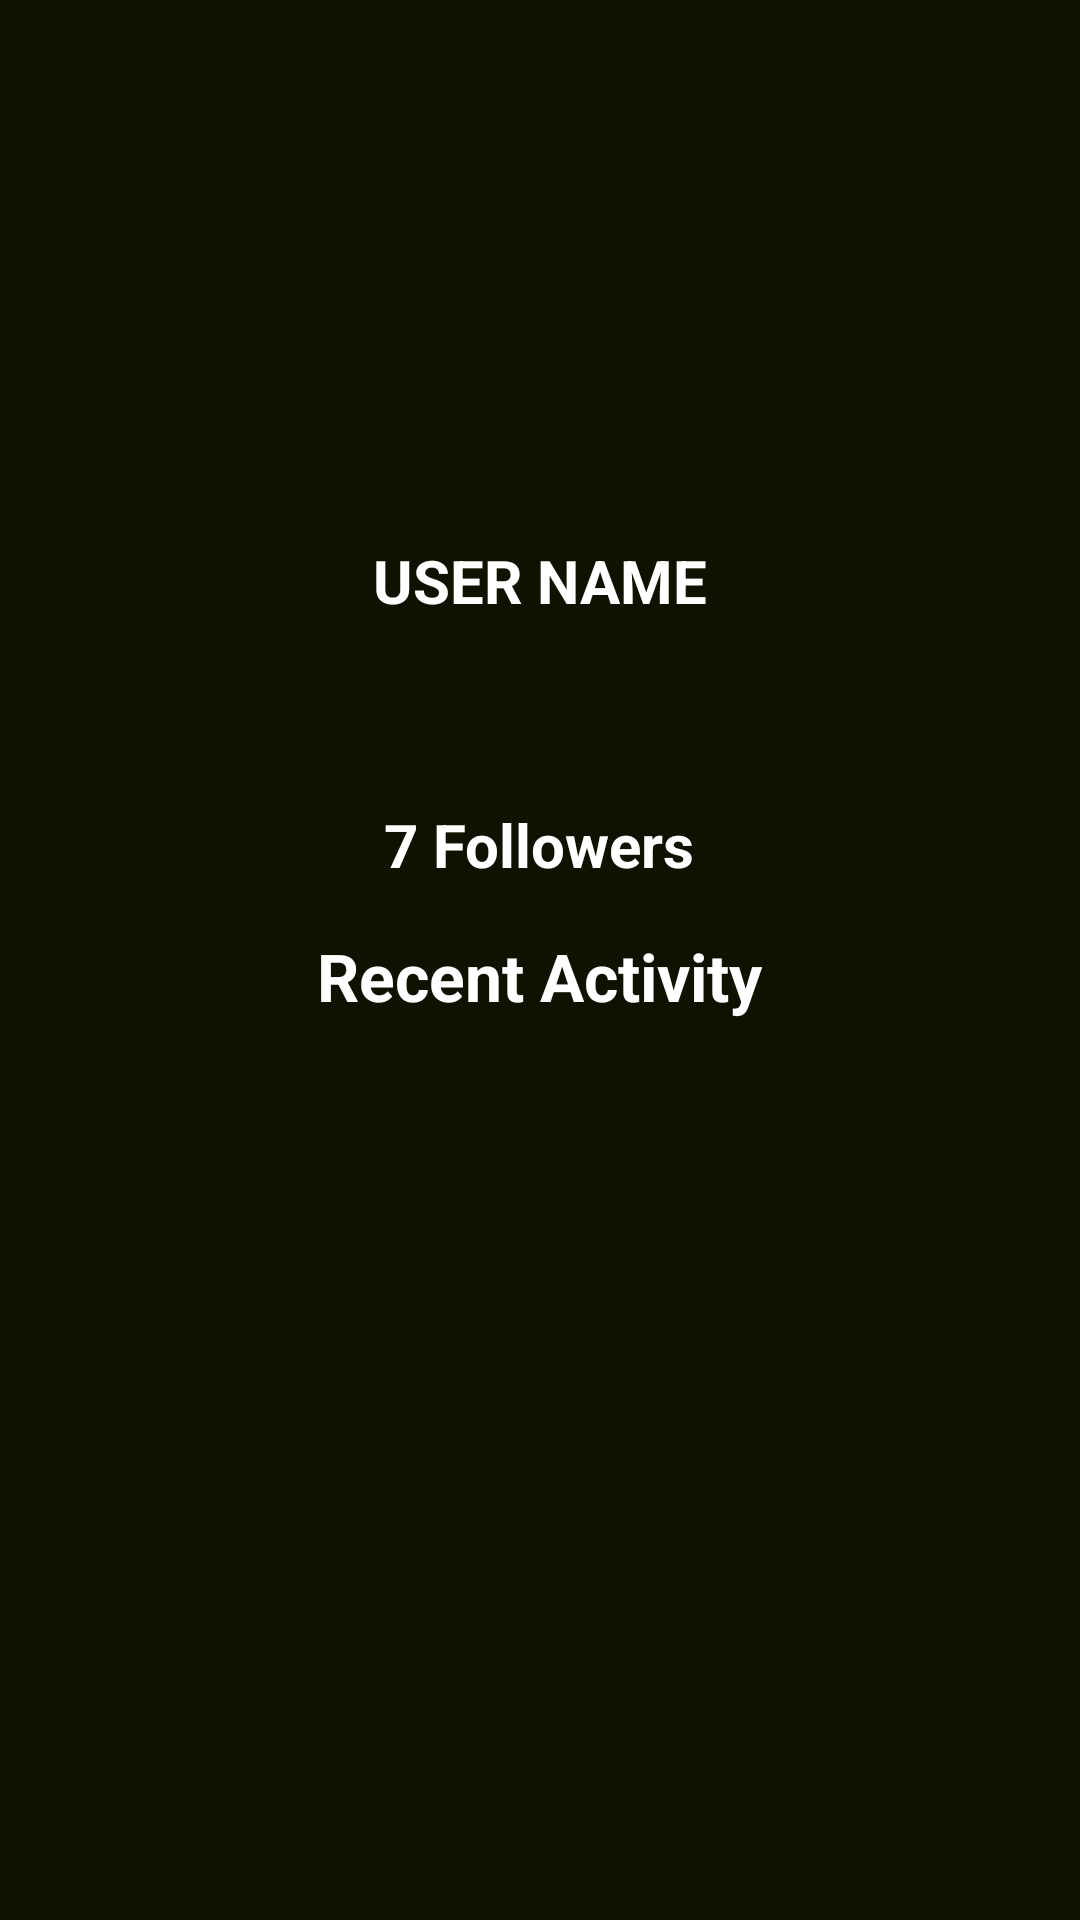

Write the Android layout XML for this screen, with the resource values it uses.
<!-- AndroidManifest.xml: application theme NoActionAppTheme -->
<!-- res/layout/user_activity.xml -->
<?xml version="1.0" encoding="utf-8"?>
<LinearLayout xmlns:android="http://schemas.android.com/apk/res/android"
    android:layout_width="match_parent"
    android:layout_height="match_parent"
    android:background="#F110"
    android:orientation="vertical">


    <RelativeLayout
        android:layout_width="match_parent"
        android:layout_height="405dp">

        <LinearLayout
            android:layout_width="match_parent"
            android:layout_height="360dp"

            android:orientation="vertical">

            <ImageView
                android:layout_width="150dp"
                android:layout_height="150dp"
                android:layout_gravity="center_horizontal"
                android:layout_marginTop="30dp"

                android:src="@drawable/user1" />

            <TextView
                android:layout_width="wrap_content"
                android:layout_height="wrap_content"
                android:layout_gravity="center_horizontal"
                android:text="USER NAME"
                android:textColor="#FFFFFF"
                android:textSize="20sp"

                android:textStyle="bold" />



            <ImageView
                android:layout_width="2000dp"
                android:layout_height="61dp"
                android:layout_gravity="center_horizontal"



                android:src="@drawable/follow" />

            <TextView
                android:layout_width="wrap_content"
                android:layout_height="wrap_content"
                android:layout_gravity="center_horizontal"
                android:text="7 Followers"
                android:textColor="#FFFFFF"
                android:textSize="20sp"

                android:textStyle="bold" />


        </LinearLayout>


    </RelativeLayout>


    <LinearLayout
        android:layout_width="match_parent"
        android:layout_height="80dp"
        android:layout_marginTop="-120dp"
        android:gravity="center"
        android:orientation="vertical">

        <TextView
            android:layout_width="wrap_content"
            android:layout_height="wrap_content"
            android:text="@string/recently_visited_opportunities"
            android:textColor="#FFFFFF"
            android:textSize="22sp"
            android:textStyle="bold" />
    </LinearLayout>

    <android.support.v7.widget.RecyclerView
        android:id="@+id/recycler_view"
        android:layout_width="match_parent"
        android:layout_height="wrap_content"
        android:background="#FFF5EE"
        android:scrollbars="vertical">

    </android.support.v7.widget.RecyclerView>

</LinearLayout>
<!-- resources referenced by this layout -->
<resources>
  <string name="recently_visited_opportunities">Recent Activity</string>
  <style name="NoActionAppTheme" parent="Theme.AppCompat.Light.NoActionBar">
          
          <item name="colorPrimary">#fff</item>
          <item name="colorPrimaryDark">#000</item>
          <item name="colorAccent">@color/colorAccent</item>
      </style>
  <color name="colorAccent">#FF4081</color>
</resources>
